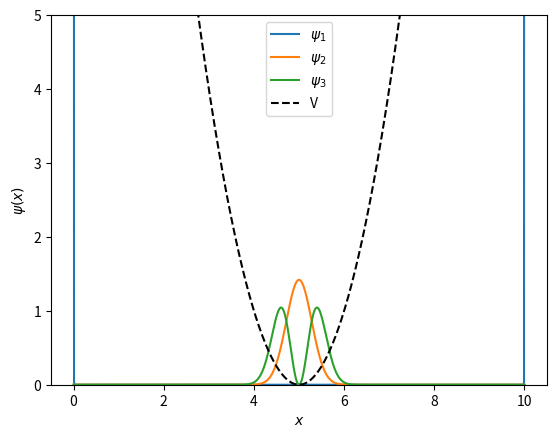

Recreate this plot in Python.
import numpy as np
import matplotlib.pyplot as plt
from scipy.linalg import eigh

# Define constants
hbar = 1.0
m = 20.0
a = 10.0
N = 1000

# Define x-vector from 0 to L with N steps
x = np.linspace(0, a, N)

# Define step size
dx = x[1] - x[0]

# Create the diagonal of the Hamiltonian
V = np.zeros(N)

# Define the potential
for i in range(N):
    V[i] = (x[i]-5)**2
    #V[i] = np.sin(x[i])**2
    # add boundary conditions
    V[0] = V[-1] = 1000

# Define the Laplacian
T = -(hbar**2)/(2*m) * np.diag(np.ones(N-1),-1) + np.diag(np.ones(N-1),1)
T[0,N-1] = -1
T[N-1,0] = -1
T = T/(dx**2)

# Define the Hamiltonian
H = T + np.diag(V)

# Diagonalize the Hamiltonian yielding the wavefunctions and their energies
E, psi = eigh(H)

# Normalize energy wrt to GS
#E = E-E[0] 

# Normalize the wavefunctions
psi = psi / np.sqrt(dx)

# Plot the first three wavefunctions
plt.plot(x, psi[:,0]**2, label='$\psi_1$')
plt.plot(x, psi[:,1]**2, label='$\psi_2$')
plt.plot(x, psi[:,2]**2, label='$\psi_3$')

plt.plot(x, V, 'k--', label='V')
plt.xlabel('$x$')
plt.ylabel('$\psi(x)$')
plt.legend()

plt.ylim(0, 5)
plt.show()